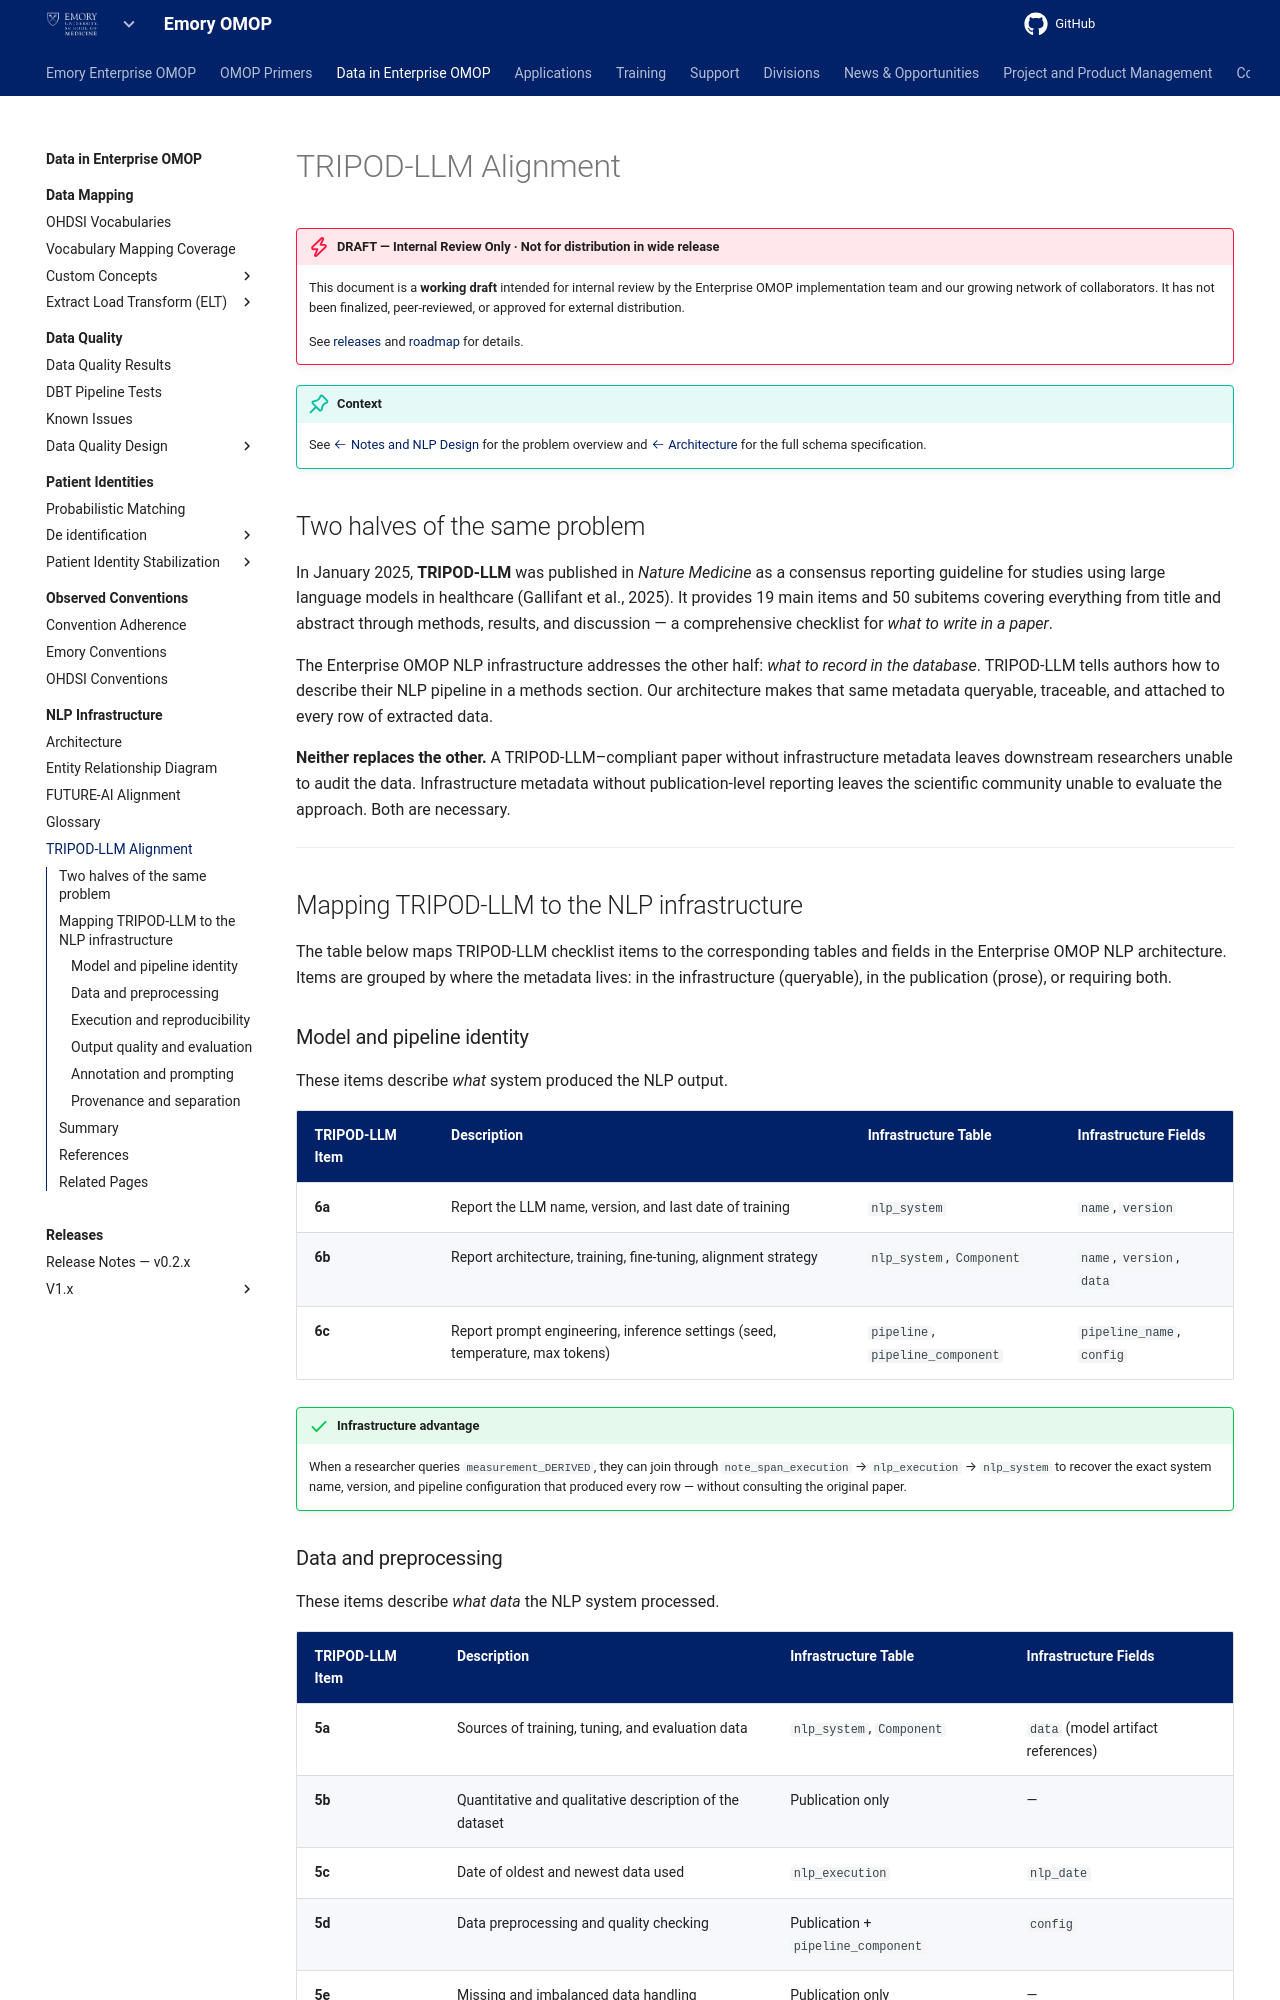

repository: Emory-OMOP/info · page: Data in Enterprise OMOP/NLP Infrastructure/tripod-llm-alignment/index.html · generator: mkdocs

---
hide:
  - footer
title: "TRIPOD-LLM Alignment"
---

# TRIPOD-LLM Alignment

!!! danger "DRAFT — Internal Review Only · Not for distribution in wide release"

    This document is a **working draft** intended for internal review by the Enterprise OMOP implementation team and our growing network of collaborators. It has not been finalized, peer-reviewed, or approved for external distribution.

    See [releases](../../Data%20in%20Enterprise%20OMOP/Releases/) and [roadmap](../../Project%20and%20Product%20Management/Product%20Roadmap/) for details.

!!! tip "Context"

    See [:octicons-arrow-left-24: Notes and NLP Design](./) for the problem overview and [:octicons-arrow-left-24: Architecture](architecture.md) for the full schema specification.

## Two halves of the same problem

In January 2025, **TRIPOD-LLM** was published in *Nature Medicine* as a consensus reporting guideline for studies using large language models in healthcare (Gallifant et al., 2025). It provides 19 main items and 50 subitems covering everything from title and abstract through methods, results, and discussion — a comprehensive checklist for *what to write in a paper*.

The Enterprise OMOP NLP infrastructure addresses the other half: *what to record in the database*. TRIPOD-LLM tells authors how to describe their NLP pipeline in a methods section. Our architecture makes that same metadata queryable, traceable, and attached to every row of extracted data.

**Neither replaces the other.** A TRIPOD-LLM–compliant paper without infrastructure metadata leaves downstream researchers unable to audit the data. Infrastructure metadata without publication-level reporting leaves the scientific community unable to evaluate the approach. Both are necessary.

---

## Mapping TRIPOD-LLM to the NLP infrastructure

The table below maps TRIPOD-LLM checklist items to the corresponding tables and fields in the Enterprise OMOP NLP architecture. Items are grouped by where the metadata lives: in the infrastructure (queryable), in the publication (prose), or requiring both.

### Model and pipeline identity

These items describe *what* system produced the NLP output.

| TRIPOD-LLM Item | Description | Infrastructure Table | Infrastructure Fields |
|:---|:---|:---|:---|
| **6a** | Report the LLM name, version, and last date of training | `nlp_system` | `name`, `version` |
| **6b** | Report architecture, training, fine-tuning, alignment strategy | `nlp_system`, `Component` | `name`, `version`, `data` |
| **6c** | Report prompt engineering, inference settings (seed, temperature, max tokens) | `pipeline`, `pipeline_component` | `pipeline_name`, `config` |

!!! success "Infrastructure advantage"

    When a researcher queries `measurement_DERIVED`, they can join through `note_span_execution` → `nlp_execution` → `nlp_system` to recover the exact system name, version, and pipeline configuration that produced every row — without consulting the original paper.
